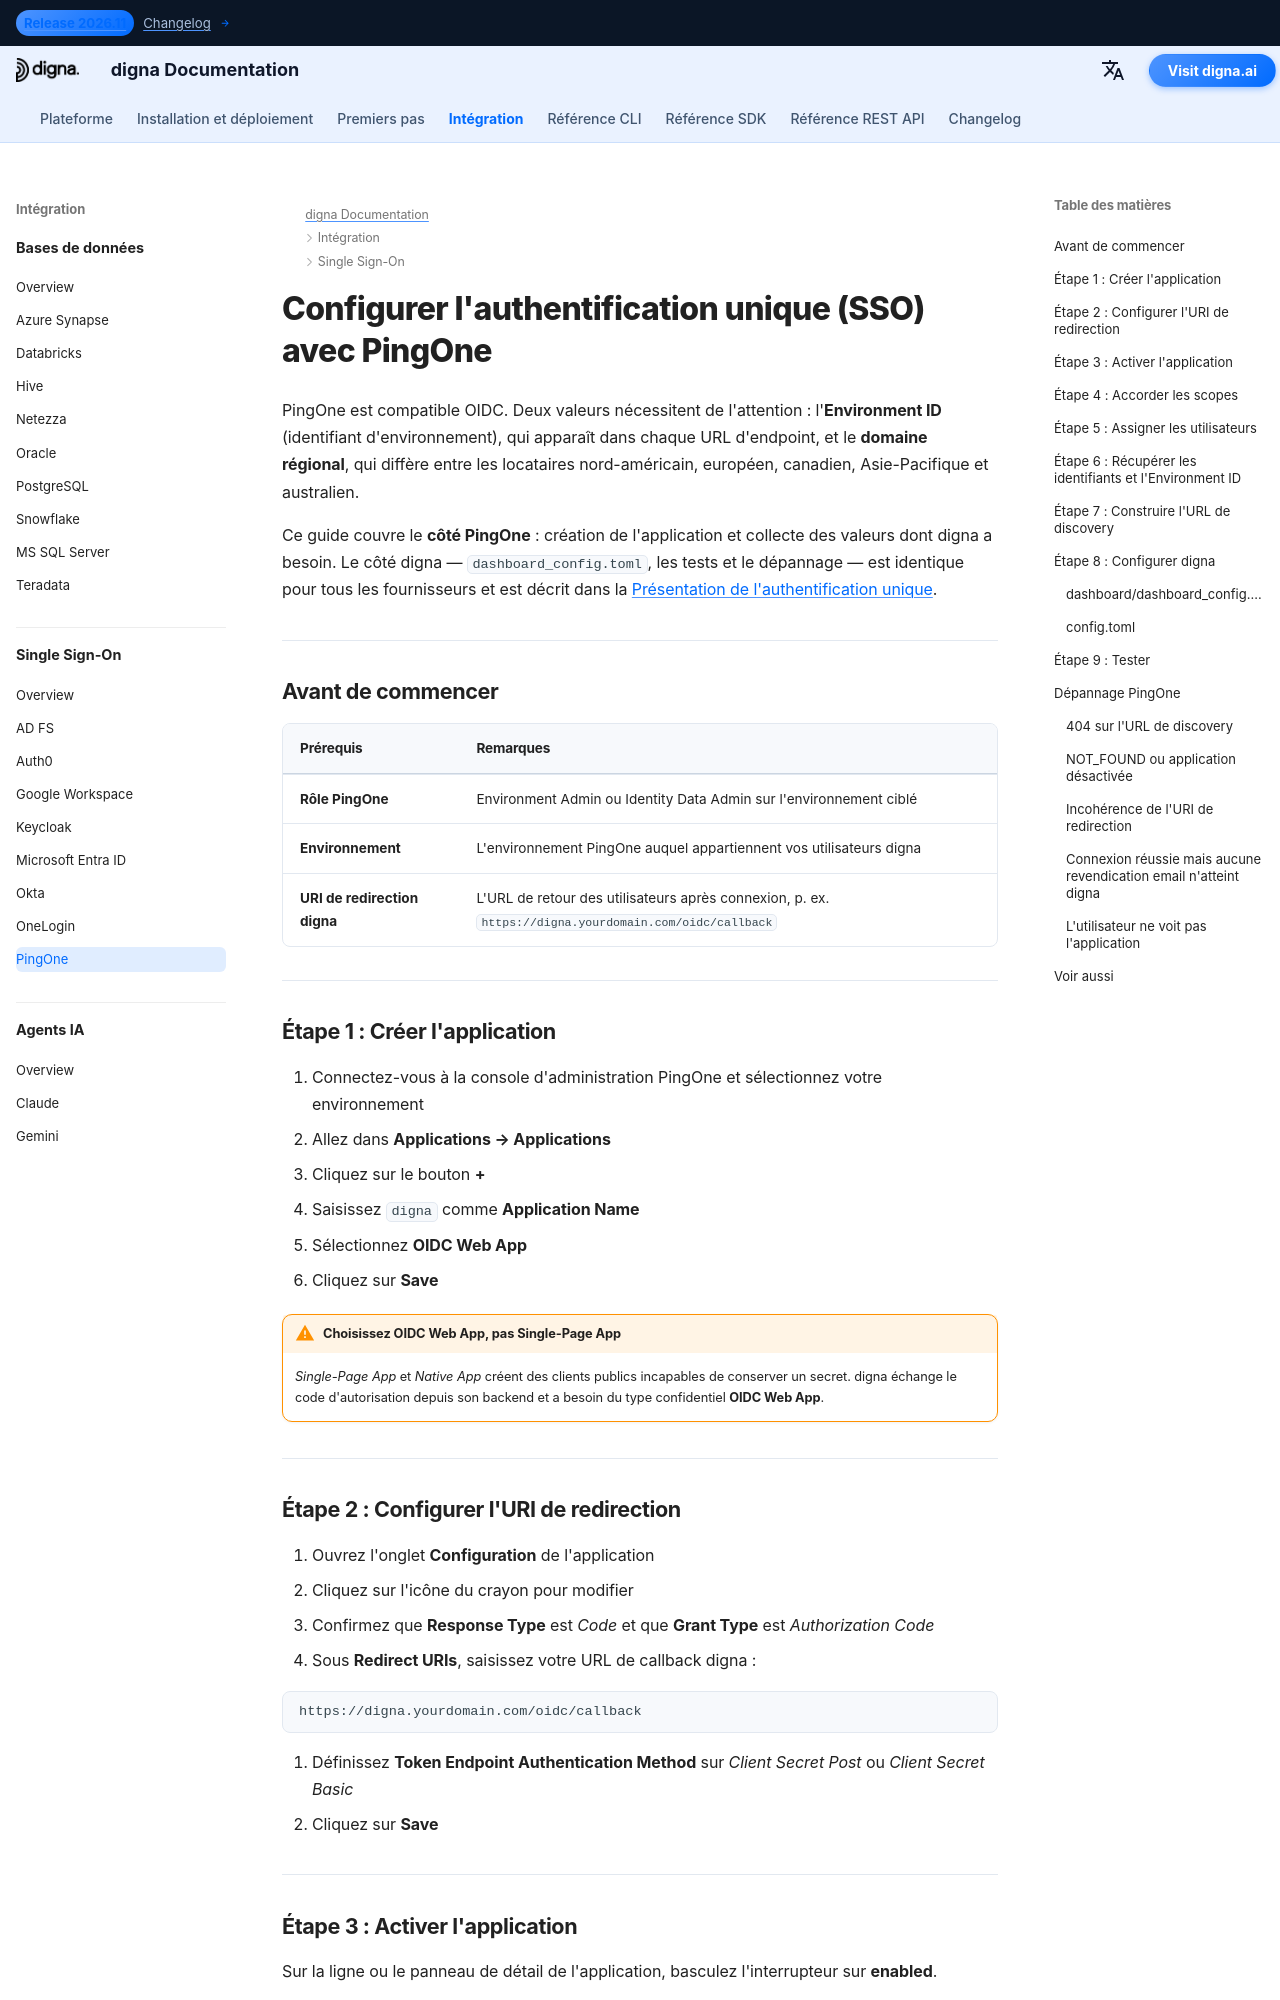

repository: dignaai/digna-docs · page: fr/sso/pingone_sso_guide/index.html · generator: mkdocs

---
title: PingOne SSO – Intégration Single Sign-On | Documentation digna
description: Configurez l'authentification Single Sign-On pour digna avec PingOne en utilisant OpenID Connect — configuration de l'application OIDC web, URI de redirection, identifiants client, ID d'environnement, domaines régionaux et configuration correspondante pour digna.
image: /assets/logo_square.png
keywords: digna sso, pingone sso, ping identity, pingone oidc, identifiant d'environnement, openid connect, authentification entreprise
---

# Configurer l'authentification unique (SSO) avec PingOne

PingOne est compatible OIDC. Deux valeurs nécessitent de l'attention : l'**Environment ID** (identifiant d'environnement), qui apparaît dans chaque URL d'endpoint, et le **domaine régional**, qui diffère entre les locataires nord-américain, européen, canadien, Asie-Pacifique et australien.

Ce guide couvre le **côté PingOne** : création de l'application et collecte des valeurs dont digna a besoin. Le côté digna — `dashboard_config.toml`, les tests et le dépannage — est identique pour tous les fournisseurs et est décrit dans la [Présentation de l'authentification unique](overview.md).

---

## Avant de commencer

| Prérequis | Remarques |
|---|---|
| **Rôle PingOne** | Environment Admin ou Identity Data Admin sur l'environnement ciblé |
| **Environnement** | L'environnement PingOne auquel appartiennent vos utilisateurs digna |
| **URI de redirection digna** | L'URL de retour des utilisateurs après connexion, p. ex. `https://digna.yourdomain.com/oidc/callback` |

---

## Étape 1 : Créer l'application

1. Connectez-vous à la console d'administration PingOne et sélectionnez votre environnement
2. Allez dans **Applications → Applications**
3. Cliquez sur le bouton **+**
4. Saisissez `digna` comme **Application Name**
5. Sélectionnez **OIDC Web App**
6. Cliquez sur **Save**

!!! warning "Choisissez OIDC Web App, pas Single-Page App"

    *Single-Page App* et *Native App* créent des clients publics incapables de conserver un secret. digna échange le code d'autorisation depuis son backend et a besoin du type confidentiel **OIDC Web App**.

---
